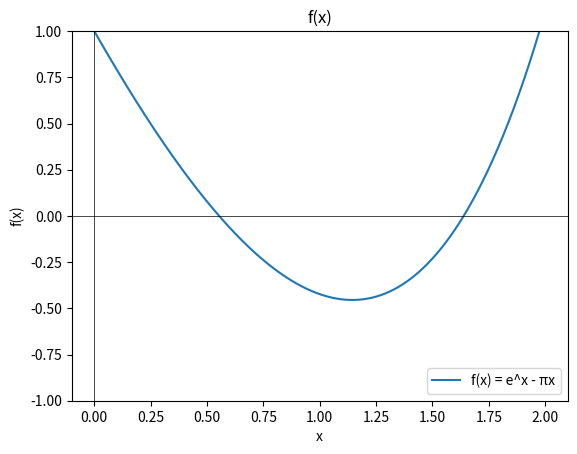

Python code for this plot:
import numpy as np
import matplotlib.pyplot as plt

x = np.linspace(0, 2, 1000)

y = np.exp(x) - np.pi * x


plt.title('f(x)')
plt.plot(x, y, label = 'f(x) = e^x - πx')
plt.legend()
plt.xlabel("x")
plt.ylabel("f(x)")
plt.axhline(0, color="black", linewidth=0.5)
plt.axvline(0, color="black", linewidth=0.5)
plt.ylim(-1,1)

plt.show()
